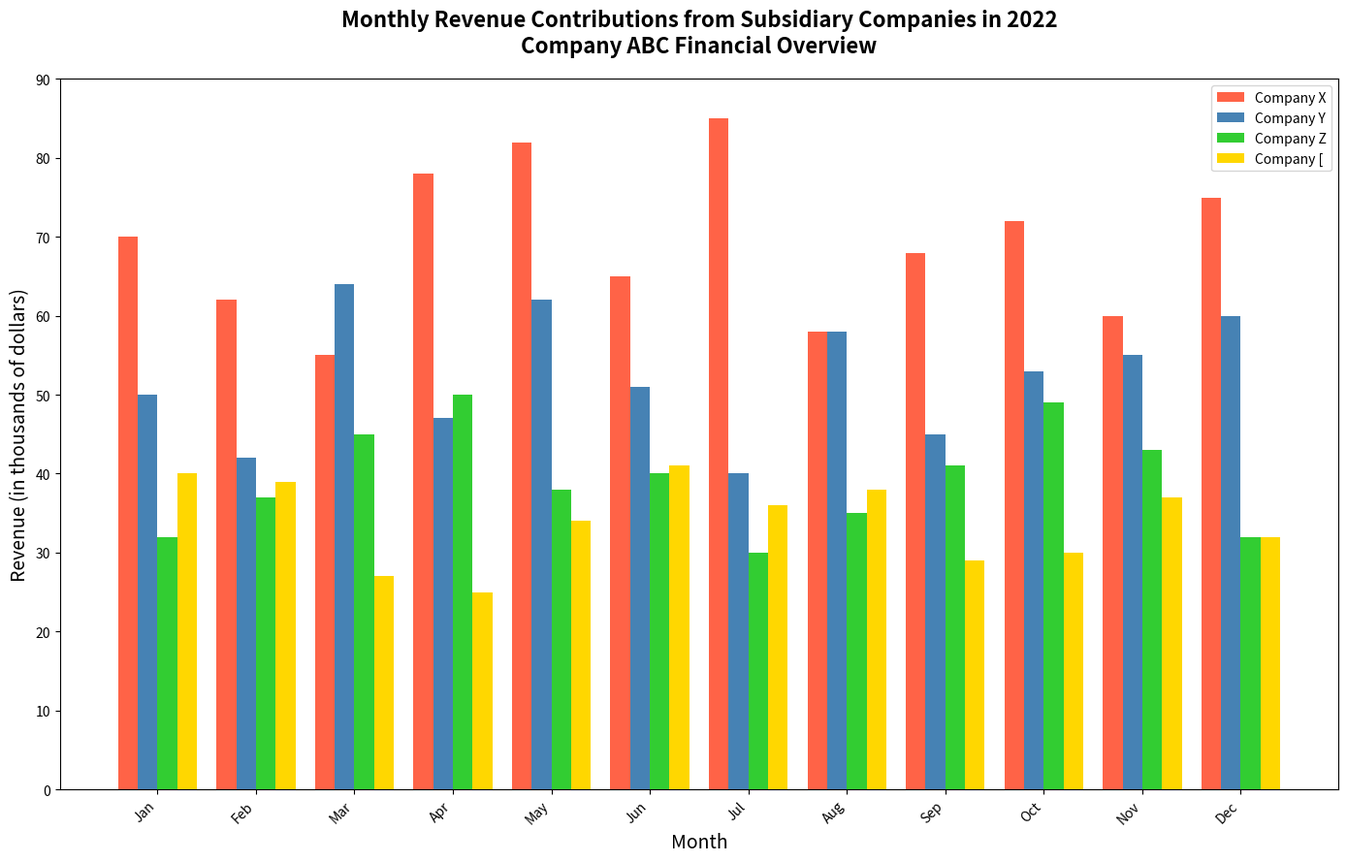

Source code (Python):
import matplotlib.pyplot as plt
import numpy as np

months = ['Jan', 'Feb', 'Mar', 'Apr', 'May', 'Jun', 'Jul', 'Aug', 'Sep', 'Oct', 'Nov', 'Dec']

company_x = [70, 62, 55, 78, 82, 65, 85, 58, 68, 72, 60, 75]
company_y = [50, 42, 64, 47, 62, 51, 40, 58, 45, 53, 55, 60]
company_z = [32, 37, 45, 50, 38, 40, 30, 35, 41, 49, 43, 32]
company_w = [40, 39, 27, 25, 34, 41, 36, 38, 29, 30, 37, 32]

revenue_data = [company_x, company_y, company_z, company_w]
colors = ['#FF6347', '#4682B4', '#32CD32', '#FFD700']

fig, ax = plt.subplots(figsize=(14, 9))

bar_width = 0.2
x_indexes = np.arange(len(months))

for i, revenue in enumerate(revenue_data):
    ax.bar(x_indexes + i * bar_width, revenue, width=bar_width, color=colors[i], label=f'Company {chr(88 + i)}')

ax.set_title('Monthly Revenue Contributions from Subsidiary Companies in 2022\nCompany ABC Financial Overview', fontsize=16, fontweight='bold', pad=20)
ax.set_xlabel('Month', fontsize=14)
ax.set_ylabel('Revenue (in thousands of dollars)', fontsize=14)

plt.xticks(ticks=x_indexes + 1.5 * bar_width, labels=months, rotation=45, ha='right')
plt.yticks(np.arange(0, 100, 10))
ax.legend()

plt.tight_layout()
plt.show()
